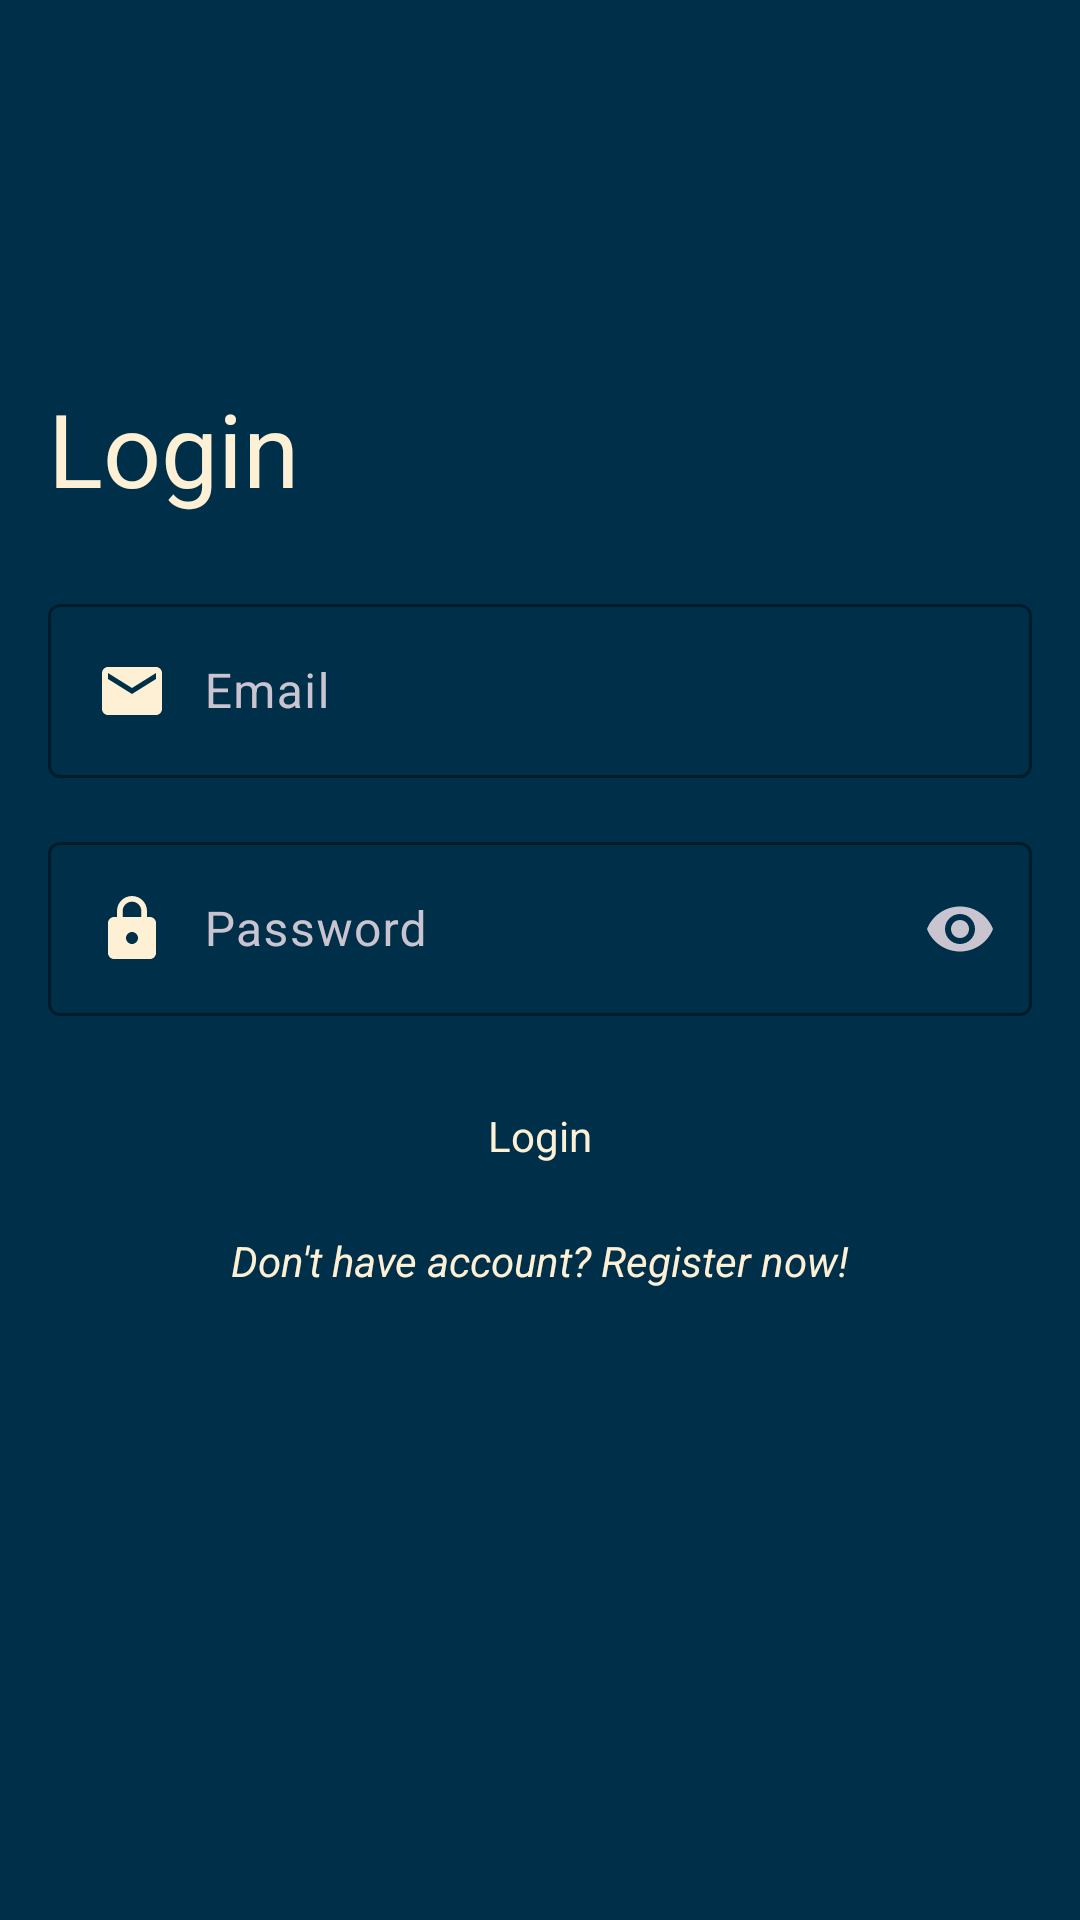

Reconstruct the res/layout file that produces this screen, plus the resources it refers to.
<!-- AndroidManifest.xml: application theme Theme.Material3.Dark -->
<!-- res/layout/activity_login.xml -->
<?xml version="1.0" encoding="utf-8"?>
<androidx.constraintlayout.widget.ConstraintLayout xmlns:android="http://schemas.android.com/apk/res/android"
    xmlns:app="http://schemas.android.com/apk/res-auto"
    xmlns:tools="http://schemas.android.com/tools"
    android:layout_width="match_parent"
    android:layout_height="match_parent"
    tools:context=".auth.LoginActivity"
    android:background="@color/darkblue">

    <com.google.android.material.textfield.TextInputLayout
        android:id="@+id/textInputLayout4"
        android:layout_width="0dp"
        android:layout_height="wrap_content"
        android:layout_marginStart="16dp"
        android:layout_marginTop="196dp"
        android:layout_marginEnd="16dp"
        app:boxStrokeColor="@color/lightblue"
        app:endIconMode="clear_text"
        app:layout_constraintEnd_toEndOf="parent"
        app:layout_constraintHorizontal_bias="0.0"
        app:layout_constraintStart_toStartOf="parent"
        app:layout_constraintTop_toTopOf="parent">

        <com.google.android.material.textfield.TextInputEditText
            android:id="@+id/email_login"
            android:layout_width="match_parent"
            android:layout_height="wrap_content"
            android:autofillHints="emailAddress"
            android:drawableStart="@drawable/ic_baseline_email_24"
            android:drawablePadding="12dp"
            android:hint="@string/email"
            android:inputType="textEmailAddress"
            android:textColor="@color/almostwhite"
            android:textColorHint="@color/lightblue"
            android:textCursorDrawable="@color/lightblue" />
    </com.google.android.material.textfield.TextInputLayout>

    <com.google.android.material.textfield.TextInputLayout
        android:id="@+id/textInputLayout5"
        android:layout_width="0dp"
        android:layout_height="wrap_content"
        android:layout_marginStart="16dp"
        android:layout_marginTop="16dp"
        android:layout_marginEnd="16dp"
        app:boxStrokeColor="@color/lightblue"
        app:endIconMode="password_toggle"
        app:layout_constraintEnd_toEndOf="parent"
        app:layout_constraintStart_toStartOf="parent"
        app:layout_constraintTop_toBottomOf="@+id/textInputLayout4">

        <com.google.android.material.textfield.TextInputEditText
            android:id="@+id/password_login"
            android:layout_width="match_parent"
            android:layout_height="wrap_content"
            android:autofillHints="password"
            android:drawableStart="@drawable/ic_baseline_lock_24"
            android:drawablePadding="12dp"
            android:hint="@string/password"
            android:inputType="textPassword"
            android:textColor="@color/almostwhite"
            android:textColorHint="@color/lightblue"
            android:textCursorDrawable="@color/lightblue" />
    </com.google.android.material.textfield.TextInputLayout>

    <Button
        android:id="@+id/button_login"
        style="@style/Widget.Material3.FloatingActionButton.Primary"
        android:layout_width="0dp"
        android:layout_height="wrap_content"
        android:layout_marginStart="16dp"
        android:layout_marginTop="16dp"
        android:layout_marginEnd="16dp"
        android:backgroundTint="@color/lightblue"
        android:text="@string/login"
        android:textColor="@color/almostwhite"
        app:layout_constraintEnd_toEndOf="parent"
        app:layout_constraintStart_toStartOf="parent"
        app:layout_constraintTop_toBottomOf="@+id/textInputLayout5"
        tools:ignore="DuplicateSpeakableTextCheck" />

    <TextView
        android:id="@+id/text_register"
        android:layout_width="wrap_content"
        android:layout_height="wrap_content"
        android:layout_marginTop="8dp"
        android:textColor="@color/almostwhite"
        android:text="@string/don_t_have_account_register_now"
        android:textStyle="italic"
        app:layout_constraintEnd_toEndOf="@+id/button_login"
        app:layout_constraintStart_toStartOf="@+id/button_login"
        app:layout_constraintTop_toBottomOf="@+id/button_login" />

    <TextView
        android:id="@+id/textView"
        android:layout_width="wrap_content"
        android:layout_height="wrap_content"
        android:layout_marginBottom="24dp"
        android:textColor="@color/almostwhite"
        android:text="@string/login"
        android:textSize="34sp"
        app:layout_constraintBottom_toTopOf="@+id/textInputLayout4"
        app:layout_constraintEnd_toEndOf="@+id/textInputLayout4"
        app:layout_constraintHorizontal_bias="0.0"
        app:layout_constraintStart_toStartOf="@+id/textInputLayout4" />

</androidx.constraintlayout.widget.ConstraintLayout>
<!-- resources referenced by this layout -->
<resources>
  <color name="almostwhite">#FDF0D5</color>
  <color name="darkblue">#003049</color>
  <color name="lightblue">#669BBC</color>
  <!-- drawable ic_baseline_email_24 (drawable) -->
  <vector xmlns:android="http://schemas.android.com/apk/res/android"
      android:width="24dp"
      android:height="24dp"
      android:viewportWidth="24"
      android:viewportHeight="24"
      android:tint="@color/almostwhite">
    <path
        android:fillColor="@android:color/white"
        android:pathData="M20,4L4,4c-1.1,0 -1.99,0.9 -1.99,2L2,18c0,1.1 0.9,2 2,2h16c1.1,0 2,-0.9 2,-2L22,6c0,-1.1 -0.9,-2 -2,-2zM20,8l-8,5 -8,-5L4,6l8,5 8,-5v2z"/>
  </vector>
  <!-- drawable ic_baseline_lock_24 (drawable) -->
  <vector xmlns:android="http://schemas.android.com/apk/res/android"
      android:width="24dp"
      android:height="24dp"
      android:viewportWidth="24"
      android:viewportHeight="24"
      android:tint="@color/almostwhite">
    <path
        android:fillColor="@android:color/white"
        android:pathData="M18,8h-1L17,6c0,-2.76 -2.24,-5 -5,-5S7,3.24 7,6v2L6,8c-1.1,0 -2,0.9 -2,2v10c0,1.1 0.9,2 2,2h12c1.1,0 2,-0.9 2,-2L20,10c0,-1.1 -0.9,-2 -2,-2zM12,17c-1.1,0 -2,-0.9 -2,-2s0.9,-2 2,-2 2,0.9 2,2 -0.9,2 -2,2zM15.1,8L8.9,8L8.9,6c0,-1.71 1.39,-3.1 3.1,-3.1 1.71,0 3.1,1.39 3.1,3.1v2z"/>
  </vector>
  <string name="don_t_have_account_register_now">Don\'t have account? Register now!</string>
  <string name="email">Email</string>
  <string name="login">Login</string>
  <string name="password">Password</string>
</resources>
